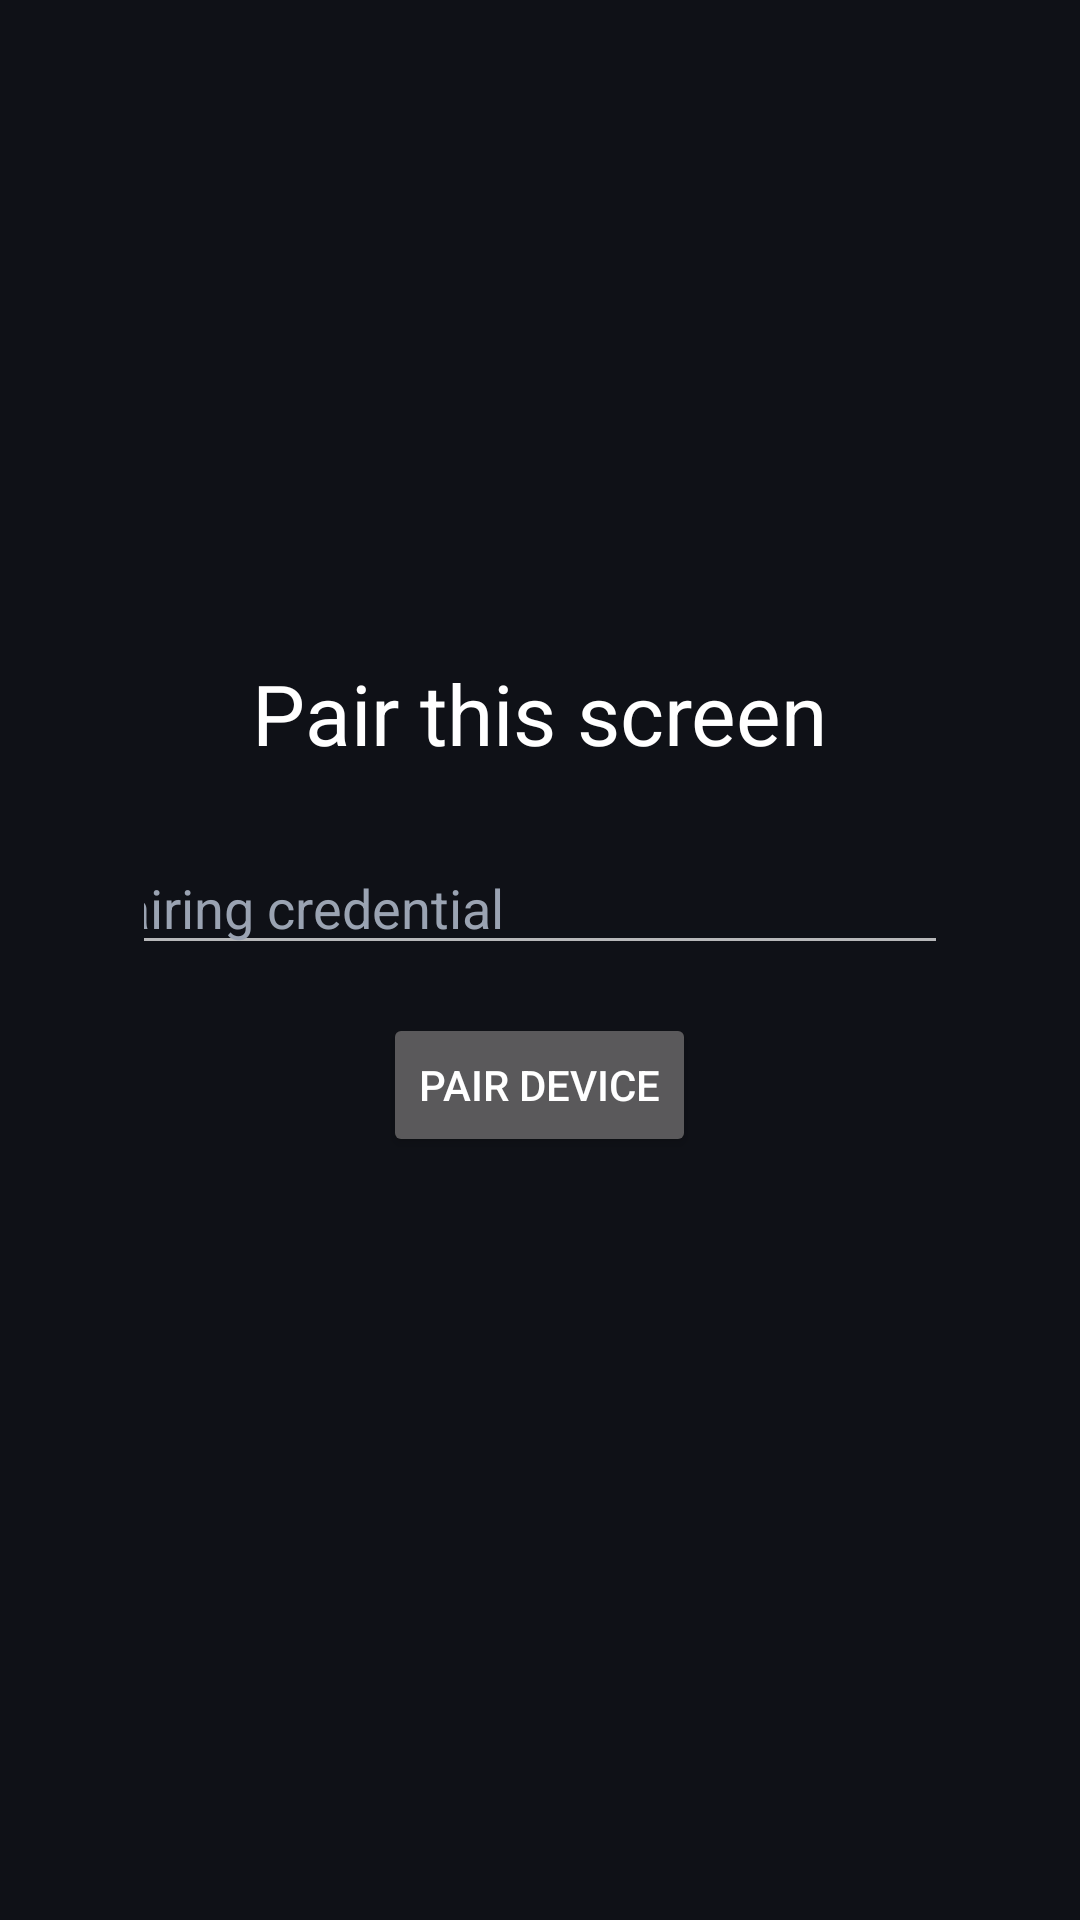

Write the Android layout XML for this screen, with the resource values it uses.
<!-- AndroidManifest.xml: application theme Theme.DoohPlayer -->
<!-- res/layout/activity_login.xml -->
<?xml version="1.0" encoding="utf-8"?>
<LinearLayout xmlns:android="http://schemas.android.com/apk/res/android"
    android:layout_width="match_parent"
    android:layout_height="match_parent"
    android:gravity="center"
    android:orientation="vertical"
    android:padding="48dp"
    android:background="#0f1117">

    <TextView
        android:layout_width="wrap_content"
        android:layout_height="wrap_content"
        android:text="@string/login_title"
        android:textColor="#ffffff"
        android:textSize="28sp"
        android:layout_marginBottom="24dp" />

    <EditText
        android:id="@+id/credentialInput"
        android:layout_width="400dp"
        android:layout_height="wrap_content"
        android:hint="@string/credential_hint"
        android:inputType="textCapCharacters"
        android:textColor="#ffffff"
        android:textColorHint="#9aa3b2" />

    <Button
        android:id="@+id/loginButton"
        android:layout_width="wrap_content"
        android:layout_height="wrap_content"
        android:layout_marginTop="16dp"
        android:text="@string/pair_device" />

    <TextView
        android:id="@+id/statusText"
        android:layout_width="wrap_content"
        android:layout_height="wrap_content"
        android:layout_marginTop="16dp"
        android:textColor="#9aa3b2" />
</LinearLayout>
<!-- resources referenced by this layout -->
<resources>
  <string name="credential_hint">Enter pairing credential</string>
  <string name="login_title">Pair this screen</string>
  <string name="pair_device">Pair device</string>
  <style name="Theme.DoohPlayer" parent="Theme.AppCompat.NoActionBar">
          <item name="android:windowFullscreen">true</item>
      </style>
</resources>
